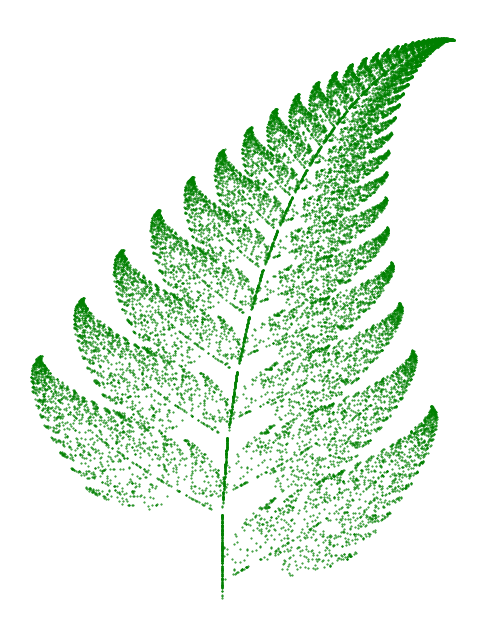

Reproduce this figure in Python.
import matplotlib.pyplot as plt
import random

#CONSTANTES DE TRANSFORMACION
TRANSFORMACIONES = [
    (0.00, 0.00, 0.00, 0.16, 0.00, 0.00, 0.01),  
    (0.85, 0.04, -0.04, 0.85, 0.00, 1.60, 0.85), 
    (0.20, -0.26, 0.23, 0.22, 0.00, 1.60, 0.07), 
    (-0.15, 0.28, 0.26, 0.24, 0.00, 0.44, 0.07)  
]

#Variables
x = 0
y = 0
pts = []

#Calcular los puntos del fractal
for _ in range (20000):
    r = random.random()
    for(a, b, c, d, e, f, p) in TRANSFORMACIONES:
        if r < p:
            x, y = a * x + b * y + e, c * x + d * y + f
            break
        r -= p
    pts.append((x, y))

#Dibujar el fractal
x_vals, y_vals = zip(*pts)
plt.figure(figsize=(6, 8))
plt.scatter(x_vals, y_vals, s=0.2, color="green")
plt.axis("off")
plt.show()
